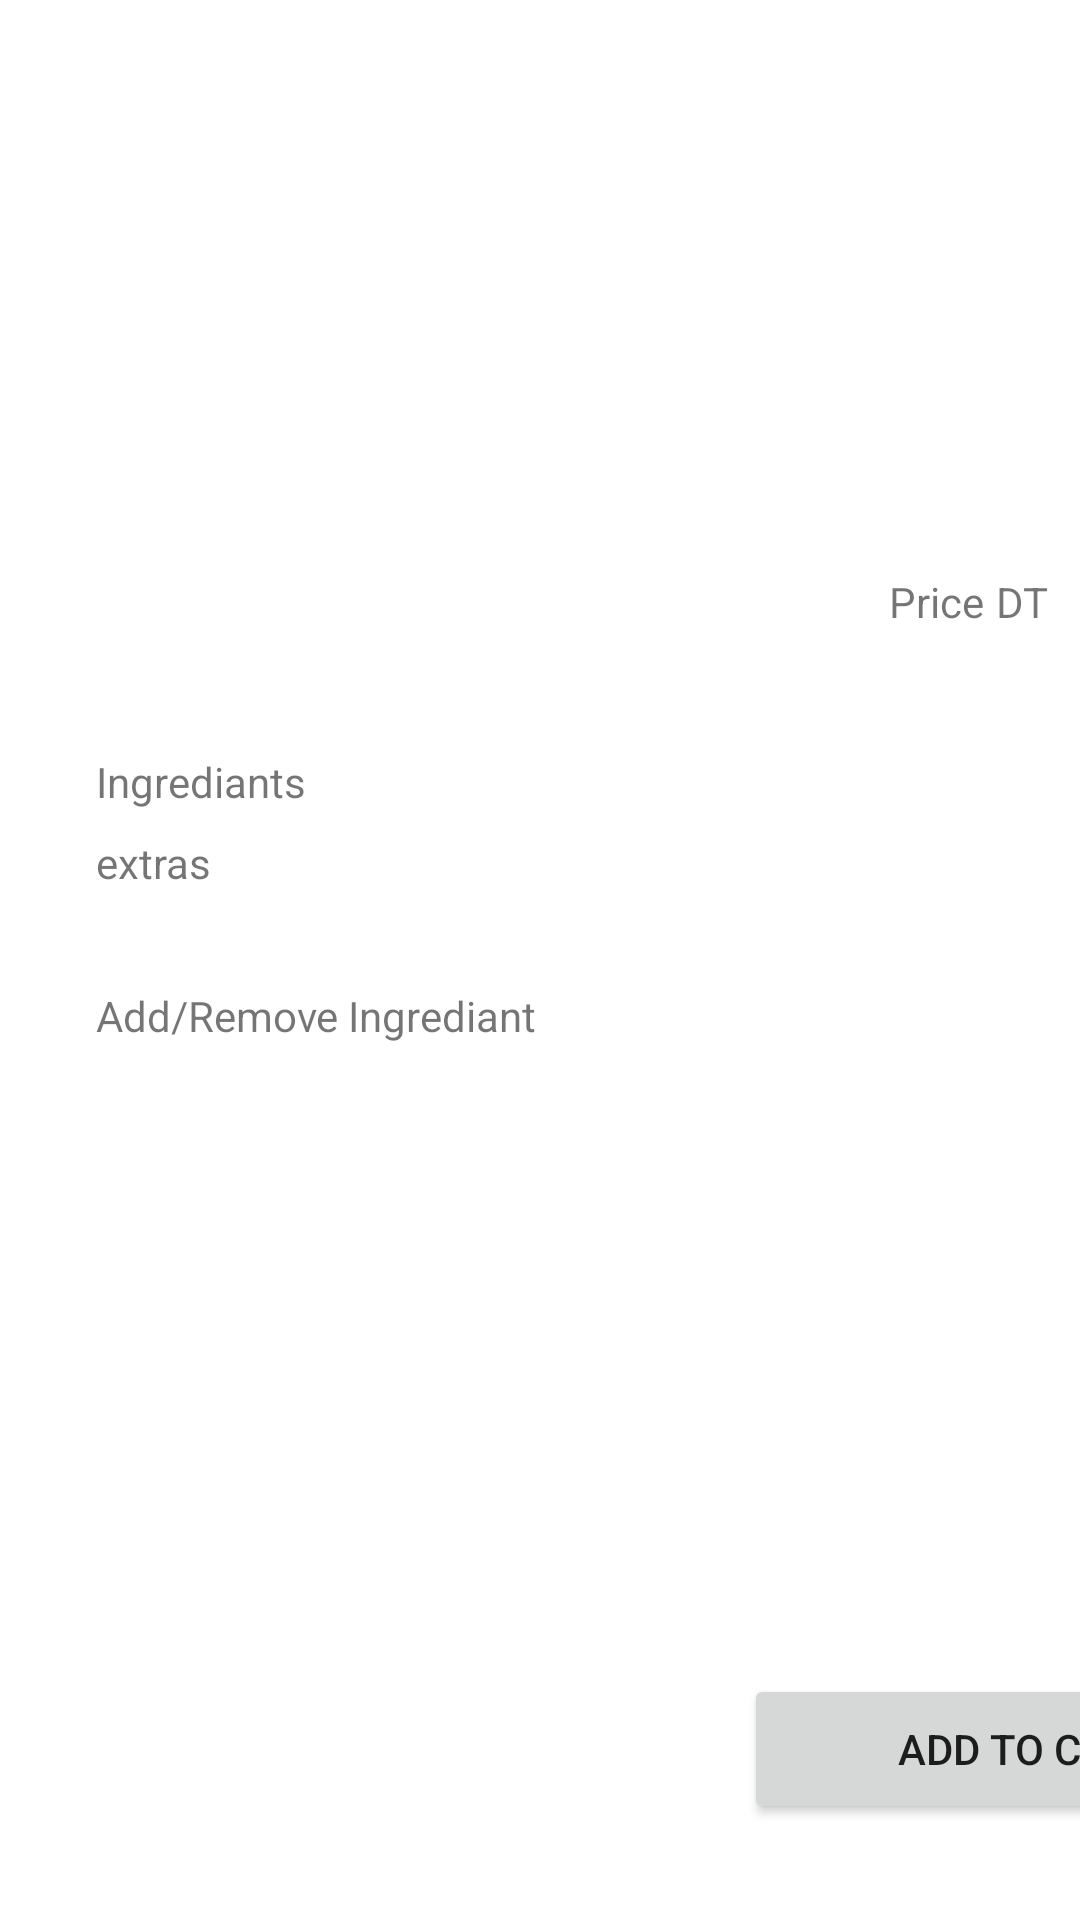

This screen was rendered from an Android layout file. Write that file and the resources it references.
<!-- AndroidManifest.xml: application theme Theme.Wakalni -->
<!-- res/layout/activity_product_details.xml -->
<?xml version="1.0" encoding="utf-8"?>
<androidx.constraintlayout.widget.ConstraintLayout xmlns:android="http://schemas.android.com/apk/res/android"
    xmlns:app="http://schemas.android.com/apk/res-auto"
    xmlns:tools="http://schemas.android.com/tools"
    android:layout_width="match_parent"
    android:layout_height="match_parent"
    tools:context=".UI.ProductDetailsActivity">

    <ImageView
        android:id="@+id/productDetailsImage"
        android:layout_width="409dp"
        android:layout_height="175dp"
        app:layout_constraintEnd_toEndOf="parent"
        app:layout_constraintStart_toStartOf="parent"
        app:layout_constraintTop_toTopOf="parent"
        tools:srcCompat="@tools:sample/avatars" />

    <TextView
        android:id="@+id/productDetailsPrice"
        android:layout_width="wrap_content"
        android:layout_height="wrap_content"
        android:layout_marginTop="16dp"
        android:layout_marginEnd="4dp"
        android:text="Price"
        app:layout_constraintEnd_toStartOf="@+id/currency"
        app:layout_constraintTop_toBottomOf="@+id/productDetailsImage" />

    <TextView
        android:id="@+id/Ingrediants"
        android:layout_width="wrap_content"
        android:layout_height="wrap_content"
        android:layout_marginStart="32dp"
        android:layout_marginTop="76dp"
        android:text="Ingrediants"
        app:layout_constraintStart_toStartOf="parent"
        app:layout_constraintTop_toBottomOf="@+id/productDetailsImage" />

    <TextView
        android:id="@+id/extras"
        android:layout_width="wrap_content"
        android:layout_height="wrap_content"
        android:layout_marginStart="32dp"
        android:layout_marginTop="8dp"
        android:text="extras"
        app:layout_constraintStart_toStartOf="parent"
        app:layout_constraintTop_toBottomOf="@+id/Ingrediants" />

    <TextView
        android:id="@+id/currency"
        android:layout_width="20dp"
        android:layout_height="18dp"
        android:layout_marginTop="16dp"
        android:layout_marginEnd="8dp"
        android:text="DT"
        app:layout_constraintEnd_toEndOf="parent"
        app:layout_constraintTop_toBottomOf="@+id/productDetailsImage" />

    <TextView
        android:id="@+id/textView3"
        android:layout_width="wrap_content"
        android:layout_height="wrap_content"
        android:layout_marginStart="32dp"
        android:layout_marginTop="32dp"
        android:text="Add/Remove Ingrediant"
        app:layout_constraintStart_toStartOf="parent"
        app:layout_constraintTop_toBottomOf="@+id/extras" />

    <Button
        android:id="@+id/addToCart"
        android:layout_width="190dp"
        android:layout_height="50dp"
        android:layout_marginStart="248dp"
        android:layout_marginBottom="32dp"
        android:text="Add to Cart"
        app:layout_constraintBottom_toBottomOf="parent"
        app:layout_constraintStart_toStartOf="parent" />

</androidx.constraintlayout.widget.ConstraintLayout>
<!-- resources referenced by this layout -->
<resources>
  <style name="Theme.Wakalni" parent="Theme.MaterialComponents.DayNight.NoActionBar">
          
          <item name="colorPrimary">@color/purple_500</item>
          <item name="colorPrimaryVariant">@color/purple_700</item>
          <item name="colorOnPrimary">@color/white</item>
          
          <item name="colorSecondary">@color/teal_200</item>
          <item name="colorSecondaryVariant">@color/teal_700</item>
          <item name="colorOnSecondary">@color/black</item>
          
          <item name="android:statusBarColor" tools:targetApi="l">?attr/colorPrimaryVariant</item>
          
      </style>
  <color name="purple_500">#FF6200EE</color>
  <color name="purple_700">#FF3700B3</color>
  <color name="white">#FFFFFFFF</color>
  <color name="teal_200">#FF03DAC5</color>
  <color name="teal_700">#FF018786</color>
  <color name="black">#FF000000</color>
</resources>
